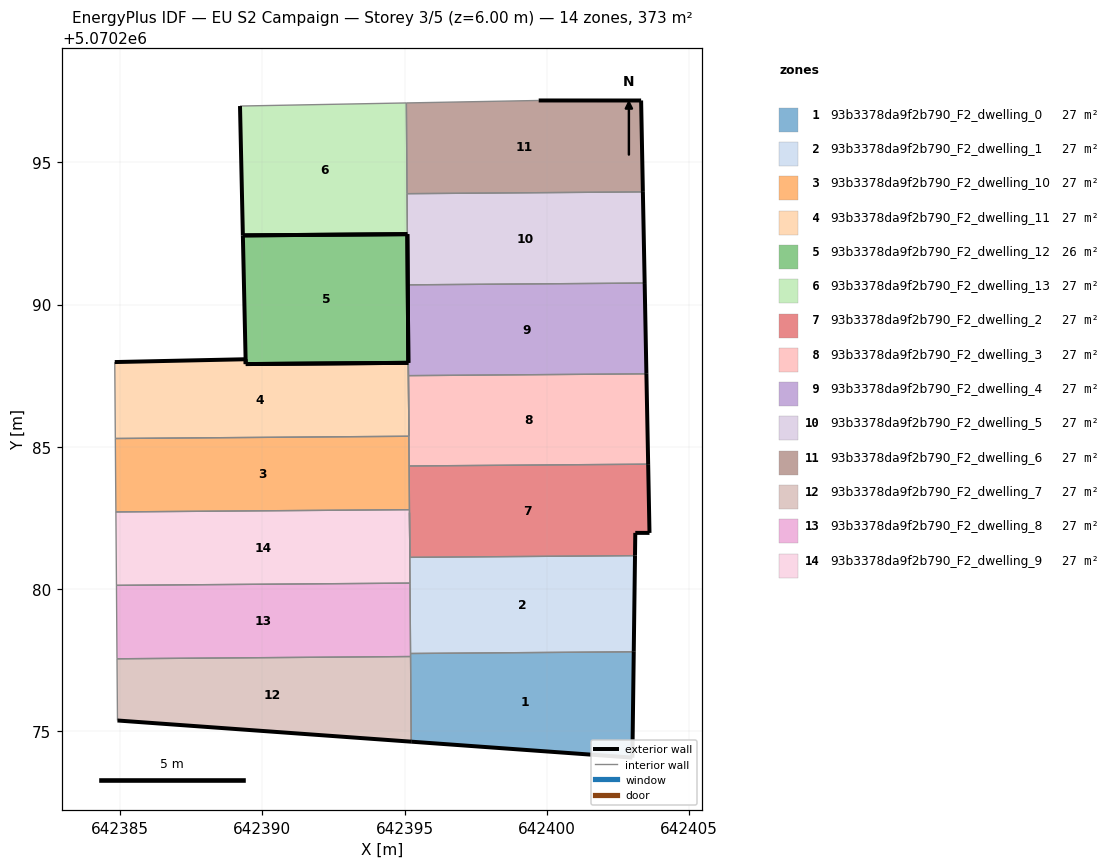
=== STOREY PLAN SPEC (per zone: floor XY polygon, exterior-wall plan segments, windows/doors) ===
zone 1: 93b3378da9f2b790_F2_dwelling_0  (26.7 m²)
  floor: (642403.01, 5070274.06) (642403.06, 5070277.79) (642395.21, 5070277.73) (642395.23, 5070274.62)
  exterior wall: (642403.06, 5070277.79) – (642403.01, 5070274.06)  [3.7 m]
  exterior wall: (642403.01, 5070274.06) – (642395.23, 5070274.62)  [7.8 m]
  interior walls: 3
zone 2: 93b3378da9f2b790_F2_dwelling_1  (26.7 m²)
  floor: (642403.06, 5070277.79) (642403.11, 5070281.17) (642395.19, 5070281.11) (642395.17, 5070282.68) (642395.21, 5070277.73)
  exterior wall: (642403.11, 5070281.17) – (642403.06, 5070277.79)  [3.4 m]
  interior walls: 5
zone 3: 93b3378da9f2b790_F2_dwelling_10  (26.7 m²)
  floor: (642395.17, 5070282.79) (642395.15, 5070285.37) (642384.82, 5070285.29) (642384.84, 5070282.71)
  interior walls: 5
zone 4: 93b3378da9f2b790_F2_dwelling_11  (27.3 m²)
  floor: (642395.15, 5070285.37) (642395.13, 5070287.95) (642389.41, 5070287.91) (642389.41, 5070288.08) (642384.81, 5070287.98) (642384.81, 5070287.87) (642384.82, 5070285.29)
  exterior wall: (642384.81, 5070287.98) – (642389.41, 5070288.08)  [4.6 m]
  exterior wall: (642389.41, 5070288.08) – (642389.41, 5070287.91)  [0.2 m]
  exterior wall: (642389.41, 5070287.91) – (642395.13, 5070287.95)  [5.7 m]
  interior walls: 4
zone 5: 93b3378da9f2b790_F2_dwelling_12  (26.0 m²)
  floor: (642395.10, 5070292.48) (642395.15, 5070285.37) (642395.13, 5070287.95) (642389.42, 5070287.91) (642389.31, 5070292.43)
  exterior wall: (642389.42, 5070287.91) – (642395.13, 5070287.95)  [5.7 m]
  exterior wall: (642395.10, 5070292.48) – (642389.31, 5070292.43)  [5.8 m]
  exterior wall: (642389.31, 5070292.43) – (642389.41, 5070287.91)  [4.5 m]
  exterior wall: (642395.13, 5070287.95) – (642395.10, 5070292.48)  [4.5 m]
  interior walls: 3
zone 6: 93b3378da9f2b790_F2_dwelling_13  (26.7 m²)
  floor: (642395.10, 5070292.48) (642395.06, 5070297.09) (642389.21, 5070296.99) (642389.31, 5070292.43)
  exterior wall: (642395.10, 5070292.48) – (642389.31, 5070292.43)  [5.8 m]
  exterior wall: (642389.31, 5070292.43) – (642389.21, 5070296.99)  [4.6 m]
  interior walls: 3
zone 7: 93b3378da9f2b790_F2_dwelling_2  (26.7 m²)
  floor: (642403.11, 5070281.17) (642403.12, 5070281.97) (642403.62, 5070281.97) (642403.57, 5070284.39) (642395.16, 5070284.32) (642395.19, 5070281.11)
  exterior wall: (642403.57, 5070284.39) – (642403.62, 5070281.97)  [2.4 m]
  exterior wall: (642403.62, 5070281.97) – (642403.12, 5070281.97)  [0.5 m]
  exterior wall: (642403.12, 5070281.97) – (642403.11, 5070281.17)  [0.8 m]
  interior walls: 5
zone 8: 93b3378da9f2b790_F2_dwelling_3  (26.7 m²)
  floor: (642403.57, 5070284.39) (642403.51, 5070287.57) (642395.14, 5070287.50) (642395.16, 5070284.32)
  exterior wall: (642403.51, 5070287.57) – (642403.57, 5070284.39)  [3.2 m]
  interior walls: 4
zone 9: 93b3378da9f2b790_F2_dwelling_4  (26.7 m²)
  floor: (642403.51, 5070287.57) (642403.45, 5070290.76) (642395.11, 5070290.70) (642395.14, 5070287.50)
  exterior wall: (642403.45, 5070290.76) – (642403.51, 5070287.57)  [3.2 m]
  exterior wall: (642395.13, 5070287.95) – (642395.11, 5070290.70)  [2.7 m]
  interior walls: 3
zone 10: 93b3378da9f2b790_F2_dwelling_5  (26.7 m²)
  floor: (642403.45, 5070290.76) (642403.38, 5070293.96) (642395.09, 5070293.90) (642395.11, 5070290.70)
  exterior wall: (642403.38, 5070293.96) – (642403.45, 5070290.76)  [3.2 m]
  exterior wall: (642395.11, 5070290.70) – (642395.10, 5070292.48)  [1.8 m]
  interior walls: 3
zone 11: 93b3378da9f2b790_F2_dwelling_6  (26.7 m²)
  floor: (642403.38, 5070293.96) (642403.32, 5070297.18) (642399.72, 5070297.18) (642395.06, 5070297.09) (642395.09, 5070293.90)
  exterior wall: (642403.32, 5070297.18) – (642403.38, 5070293.96)  [3.2 m]
  exterior wall: (642399.72, 5070297.18) – (642403.32, 5070297.18)  [3.6 m]
  interior walls: 3
zone 12: 93b3378da9f2b790_F2_dwelling_7  (26.7 m²)
  floor: (642395.23, 5070274.62) (642395.21, 5070277.62) (642384.88, 5070277.54) (642384.90, 5070275.37)
  exterior wall: (642395.23, 5070274.62) – (642384.90, 5070275.37)  [10.4 m]
  interior walls: 3
zone 13: 93b3378da9f2b790_F2_dwelling_8  (26.7 m²)
  floor: (642395.21, 5070277.62) (642395.19, 5070280.20) (642384.86, 5070280.12) (642384.88, 5070277.54)
  interior walls: 5
zone 14: 93b3378da9f2b790_F2_dwelling_9  (26.7 m²)
  floor: (642395.19, 5070280.20) (642395.17, 5070282.79) (642384.84, 5070282.71) (642384.86, 5070280.12)
  interior walls: 5

=== DERIVED (storey summary) ===
Building: EU S2 Campaign
Storey: 3 of 5  (floor level z = 6.00 m)
Storey gross floor area: 373.4 m²
Zones on this storey: 14
  - 93b3378da9f2b790_F2_dwelling_0: floor 26.7 m²; exterior wall 11.5 m (34.6 m²); WWR 0.0%
  - 93b3378da9f2b790_F2_dwelling_1: floor 26.7 m²; exterior wall 3.4 m (10.1 m²); WWR 0.0%
  - 93b3378da9f2b790_F2_dwelling_10: floor 26.7 m²
  - 93b3378da9f2b790_F2_dwelling_11: floor 27.3 m²; exterior wall 10.5 m (31.5 m²); WWR 0.0%
  - 93b3378da9f2b790_F2_dwelling_12: floor 26.0 m²; exterior wall 20.6 m (61.7 m²); WWR 0.0%
  - 93b3378da9f2b790_F2_dwelling_13: floor 26.7 m²; exterior wall 10.3 m (31.0 m²); WWR 0.0%
  - 93b3378da9f2b790_F2_dwelling_2: floor 26.7 m²; exterior wall 3.7 m (11.2 m²); WWR 0.0%
  - 93b3378da9f2b790_F2_dwelling_3: floor 26.7 m²; exterior wall 3.2 m (9.5 m²); WWR 0.0%
  - 93b3378da9f2b790_F2_dwelling_4: floor 26.7 m²; exterior wall 5.9 m (17.8 m²); WWR 0.0%
  - 93b3378da9f2b790_F2_dwelling_5: floor 26.7 m²; exterior wall 5.0 m (15.0 m²); WWR 0.0%
  - 93b3378da9f2b790_F2_dwelling_6: floor 26.7 m²; exterior wall 6.8 m (20.5 m²); WWR 0.0%
  - 93b3378da9f2b790_F2_dwelling_7: floor 26.7 m²; exterior wall 10.4 m (31.1 m²); WWR 0.0%
  - 93b3378da9f2b790_F2_dwelling_8: floor 26.7 m²
  - 93b3378da9f2b790_F2_dwelling_9: floor 26.7 m²
Zone adjacency (shared interzone walls):
  - 93b3378da9f2b790_F2_dwelling_0 ↔ 93b3378da9f2b790_F2_dwelling_1
  - 93b3378da9f2b790_F2_dwelling_0 ↔ 93b3378da9f2b790_F2_dwelling_7
  - 93b3378da9f2b790_F2_dwelling_0 ↔ 93b3378da9f2b790_F2_dwelling_8
  - 93b3378da9f2b790_F2_dwelling_1 ↔ 93b3378da9f2b790_F2_dwelling_2
  - 93b3378da9f2b790_F2_dwelling_1 ↔ 93b3378da9f2b790_F2_dwelling_8
  - 93b3378da9f2b790_F2_dwelling_1 ↔ 93b3378da9f2b790_F2_dwelling_9
  - 93b3378da9f2b790_F2_dwelling_10 ↔ 93b3378da9f2b790_F2_dwelling_11
  - 93b3378da9f2b790_F2_dwelling_10 ↔ 93b3378da9f2b790_F2_dwelling_2
  - 93b3378da9f2b790_F2_dwelling_10 ↔ 93b3378da9f2b790_F2_dwelling_3
  - 93b3378da9f2b790_F2_dwelling_10 ↔ 93b3378da9f2b790_F2_dwelling_9
  - 93b3378da9f2b790_F2_dwelling_11 ↔ 93b3378da9f2b790_F2_dwelling_12
  - 93b3378da9f2b790_F2_dwelling_12 ↔ 93b3378da9f2b790_F2_dwelling_3
  - 93b3378da9f2b790_F2_dwelling_12 ↔ 93b3378da9f2b790_F2_dwelling_4
  - 93b3378da9f2b790_F2_dwelling_13 ↔ 93b3378da9f2b790_F2_dwelling_5
  - 93b3378da9f2b790_F2_dwelling_13 ↔ 93b3378da9f2b790_F2_dwelling_6
  - 93b3378da9f2b790_F2_dwelling_2 ↔ 93b3378da9f2b790_F2_dwelling_3
  - 93b3378da9f2b790_F2_dwelling_2 ↔ 93b3378da9f2b790_F2_dwelling_9
  - 93b3378da9f2b790_F2_dwelling_3 ↔ 93b3378da9f2b790_F2_dwelling_4
  - 93b3378da9f2b790_F2_dwelling_4 ↔ 93b3378da9f2b790_F2_dwelling_5
  - 93b3378da9f2b790_F2_dwelling_5 ↔ 93b3378da9f2b790_F2_dwelling_6
  - 93b3378da9f2b790_F2_dwelling_7 ↔ 93b3378da9f2b790_F2_dwelling_8
  - 93b3378da9f2b790_F2_dwelling_8 ↔ 93b3378da9f2b790_F2_dwelling_9